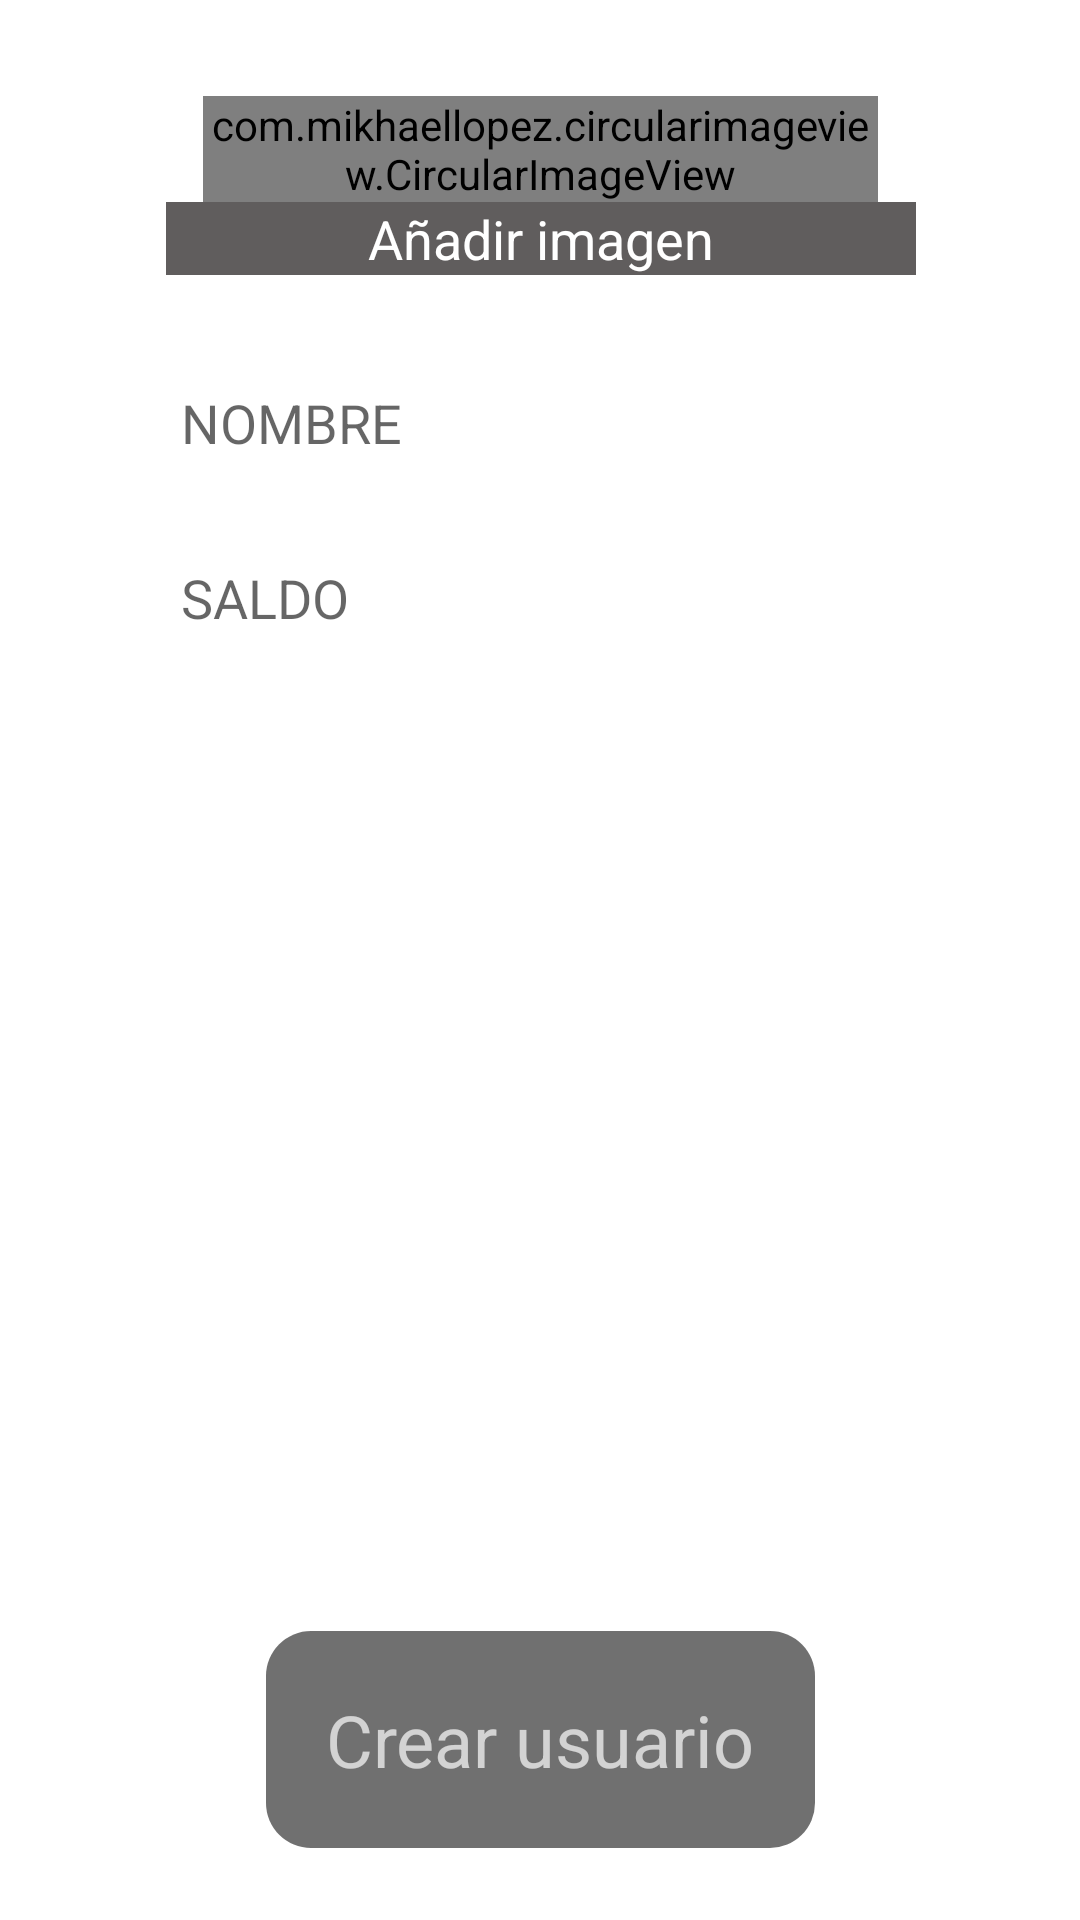

Reconstruct the res/layout file that produces this screen, plus the resources it refers to.
<!-- AndroidManifest.xml: application theme Theme.MercadoMunicipalCliente -->
<!-- res/layout/activity_register_data.xml -->
<?xml version="1.0" encoding="utf-8"?>
<androidx.constraintlayout.widget.ConstraintLayout xmlns:android="http://schemas.android.com/apk/res/android"
    xmlns:app="http://schemas.android.com/apk/res-auto"
    xmlns:tools="http://schemas.android.com/tools"
    android:layout_width="match_parent"
    android:layout_height="match_parent"
    android:background="@drawable/backgroundregister"
    tools:context=".RegisterDataActivity">

    <com.mikhaellopez.circularimageview.CircularImageView
        android:id="@+id/new_store_image_imageview2"
        android:layout_width="225dp"
        android:layout_height="wrap_content"
        android:layout_marginTop="32dp"
        android:src="@drawable/ic_baseline_person_add_24"
        app:civ_border="false"
        app:layout_constraintEnd_toEndOf="parent"
        app:layout_constraintStart_toStartOf="parent"
        app:layout_constraintTop_toTopOf="parent" />

    <EditText
        android:id="@+id/editTextBalanceRegister"
        android:layout_width="250dp"
        android:layout_height="wrap_content"
        android:layout_marginTop="24dp"
        android:background="@drawable/round_button_register_activity"
        android:ems="10"
        android:hint="SALDO"
        android:inputType="number"
        android:padding="5dp"
        app:layout_constraintEnd_toEndOf="@+id/editTextNameRegister"
        app:layout_constraintStart_toStartOf="@+id/editTextNameRegister"
        app:layout_constraintTop_toBottomOf="@+id/editTextNameRegister" />

    <EditText
        android:id="@+id/editTextNameRegister"
        android:layout_width="250dp"
        android:layout_height="wrap_content"
        android:layout_marginTop="32dp"
        android:background="@drawable/round_button_register_activity"
        android:ems="10"
        android:hint="NOMBRE"
        android:inputType="textPersonName"
        android:padding="5dp"
        app:layout_constraintEnd_toEndOf="@+id/textViewImagen"
        app:layout_constraintStart_toStartOf="@+id/textViewImagen"
        app:layout_constraintTop_toBottomOf="@+id/textViewImagen" />

    <TextView
        android:id="@+id/textViewImagen"
        android:layout_width="250dp"
        android:layout_height="wrap_content"
        android:background="#AB120E0E"
        android:text="Añadir imagen"
        android:textAlignment="center"
        android:textColor="#FFFFFF"
        android:textSize="18sp"
        app:layout_constraintEnd_toEndOf="@+id/new_store_image_imageview2"
        app:layout_constraintStart_toStartOf="@+id/new_store_image_imageview2"
        app:layout_constraintTop_toBottomOf="@+id/new_store_image_imageview2" />

    <TextView
        android:id="@+id/textViewCreate"
        android:layout_width="wrap_content"
        android:layout_height="wrap_content"
        android:layout_marginBottom="24dp"
        android:background="@drawable/round_button_register_create"
        android:padding="20dp"
        android:text="Crear usuario"
        android:textColor="#B0FFFFFF"
        android:textSize="24dp"
        app:layout_constraintBottom_toBottomOf="parent"
        app:layout_constraintEnd_toEndOf="parent"
        app:layout_constraintStart_toStartOf="parent" />

</androidx.constraintlayout.widget.ConstraintLayout>
<!-- resources referenced by this layout -->
<resources>
  <!-- drawable ic_baseline_person_add_24 (drawable-v24) -->
  <vector android:height="120dp" android:tint="#000000"
      android:viewportHeight="24" android:viewportWidth="24"
      android:width="120dp" xmlns:android="http://schemas.android.com/apk/res/android">
      <path android:fillColor="@android:color/black" android:pathData="M15,12c2.21,0 4,-1.79 4,-4s-1.79,-4 -4,-4 -4,1.79 -4,4 1.79,4 4,4zM6,10L6,7L4,7v3L1,10v2h3v3h2v-3h3v-2L6,10zM15,14c-2.67,0 -8,1.34 -8,4v2h16v-2c0,-2.66 -5.33,-4 -8,-4z"/>
  </vector>
  <!-- drawable round_button_register_activity (drawable-v24) -->
  <?xml version="1.0" encoding="utf-8"?>
  <shape xmlns:android="http://schemas.android.com/apk/res/android">
      <corners android:radius="10dp" />
      <solid android:color="#A4FFFFFF" />
  </shape>
  <!-- drawable round_button_register_create (drawable-v24) -->
  <?xml version="1.0" encoding="utf-8"?>
  <shape xmlns:android="http://schemas.android.com/apk/res/android">
      <corners android:radius="15dp" />
      <solid android:color="#8F000000" />
  </shape>
  <style name="Theme.MercadoMunicipalCliente" parent="Theme.MaterialComponents.DayNight.NoActionBar">
          
          <item name="colorPrimary">#FF3F51B5</item>
          <item name="colorPrimaryVariant">@color/black</item>
          <item name="colorOnPrimary">@color/white</item>
          
          <item name="colorSecondary">@color/teal_200</item>
          <item name="colorSecondaryVariant">@color/teal_700</item>
          <item name="colorOnSecondary">@color/black</item>
          
          <item name="android:statusBarColor" tools:targetApi="l">?attr/colorPrimaryVariant</item>
          
      </style>
  <!-- not gathered from this repository: default colours our renderer supplied (Android Studio template values) -->
  <color name="teal_200">#FF03DAC5</color>
  <color name="teal_700">#FF018786</color>
  <color name="black">#FF000000</color>
  <color name="white">#FFFFFFFF</color>
</resources>
